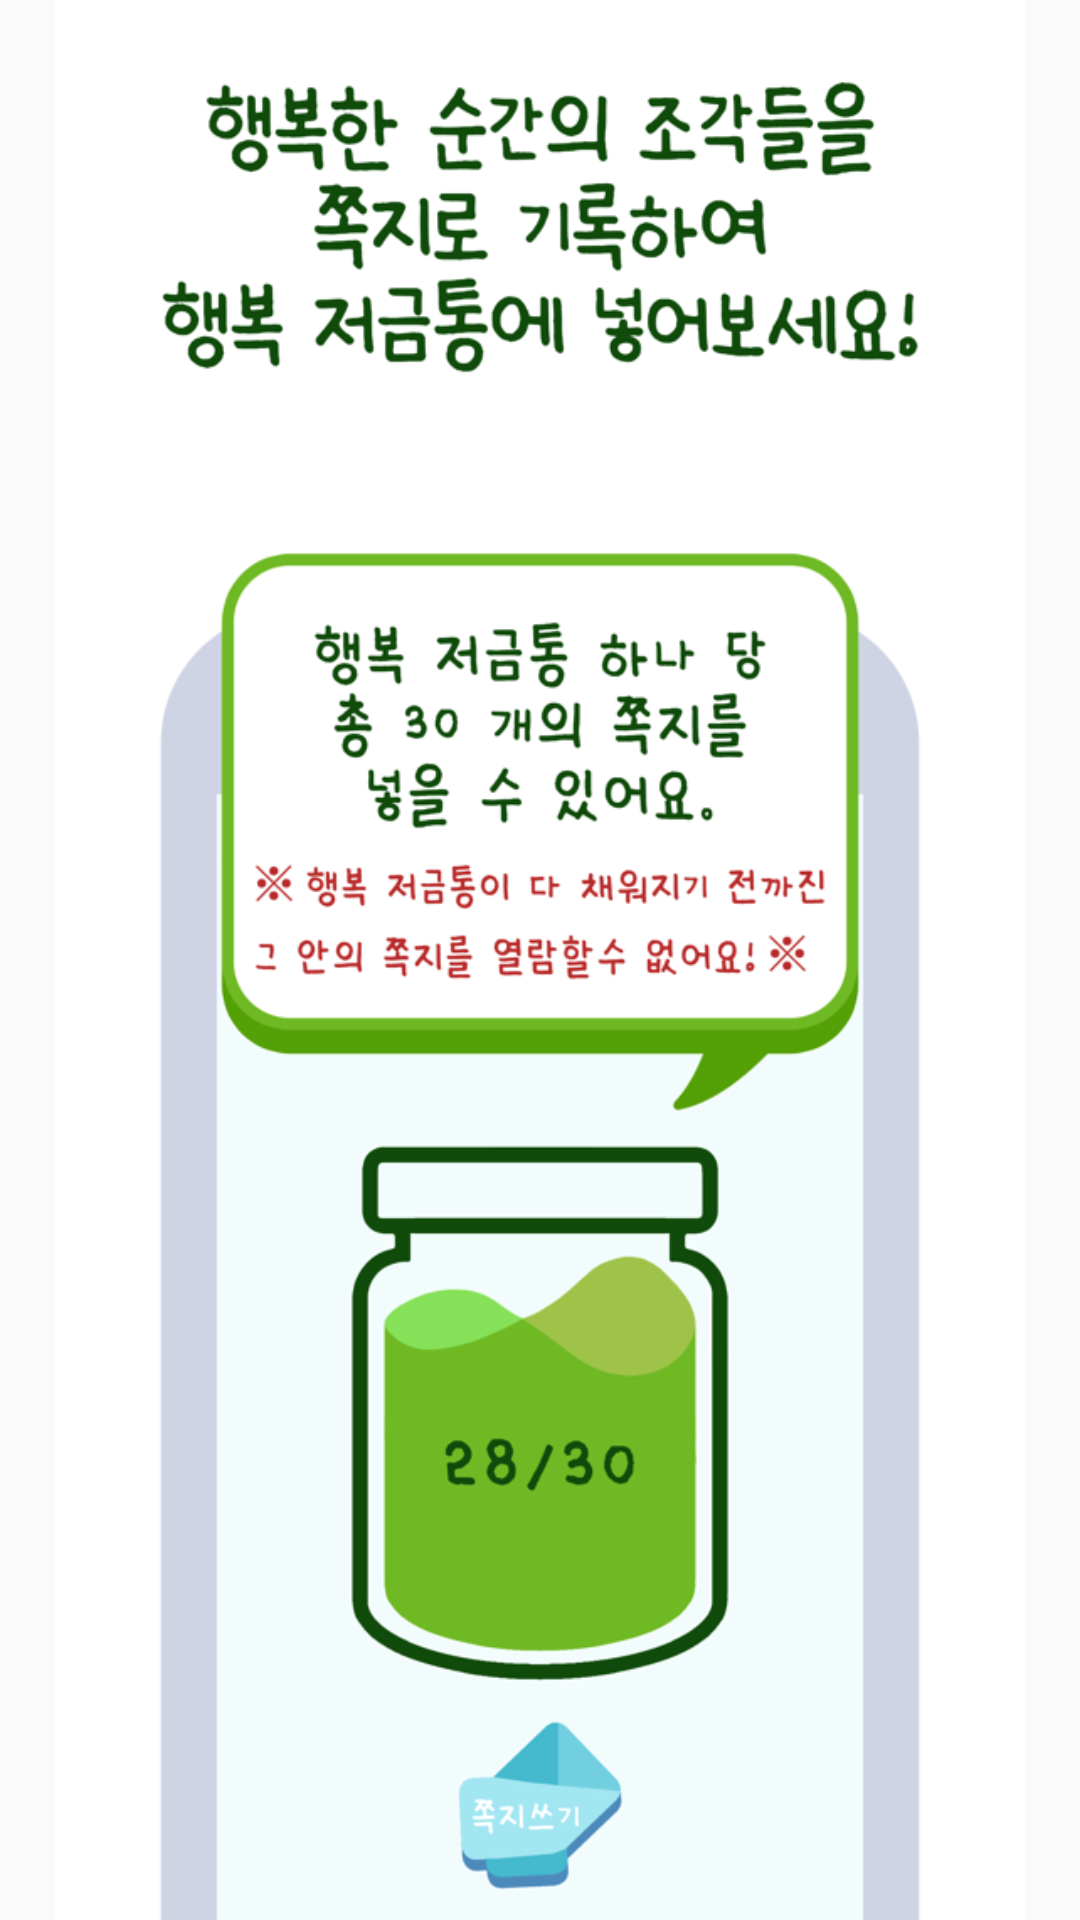

Write the Android layout XML for this screen, with the resource values it uses.
<!-- AndroidManifest.xml: application theme Theme.MyWriting -->
<!-- res/layout/info_list_item.xml -->
<?xml version="1.0" encoding="utf-8"?>
<androidx.constraintlayout.widget.ConstraintLayout
    xmlns:android="http://schemas.android.com/apk/res/android"
    xmlns:app="http://schemas.android.com/apk/res-auto"
    android:layout_width="match_parent"
    android:layout_height="match_parent">

    <ImageView
        android:id="@+id/imageViewInfo"
        android:layout_width="match_parent"
        android:layout_height="match_parent"
        android:src="@drawable/info2"
        app:layout_constraintBottom_toBottomOf="parent"
        app:layout_constraintEnd_toEndOf="parent"
        app:layout_constraintStart_toStartOf="parent"
        app:layout_constraintTop_toTopOf="parent"/>

</androidx.constraintlayout.widget.ConstraintLayout>
<!-- resources referenced by this layout -->
<resources>
  <!-- drawable info2: png bitmap (drawable, 149533 bytes) -->
  <style name="Theme.MyWriting" parent="Theme.AppCompat.Light">
          
          <item name="colorPrimary">@color/purple_500</item>
          <item name="colorPrimaryVariant">@color/purple_700</item>
          <item name="colorOnPrimary">@color/white</item>
          
          <item name="colorSecondary">@color/teal_200</item>
          <item name="colorSecondaryVariant">@color/teal_700</item>
          <item name="colorOnSecondary">@color/black</item>
          
          <item name="android:statusBarColor" tools:targetApi="l">?attr/colorPrimaryVariant</item>
          
          <item name="windowActionBar">false</item>
          <item name="windowNoTitle">true</item>
          <item name="android:windowFullscreen">true</item>
      </style>
  <color name="purple_500">#FF6200EE</color>
  <color name="purple_700">#FF3700B3</color>
  <color name="white">#FFFFFFFF</color>
  <color name="teal_200">#FF03DAC5</color>
  <color name="teal_700">#FF018786</color>
  <color name="black">#FF000000</color>
</resources>
